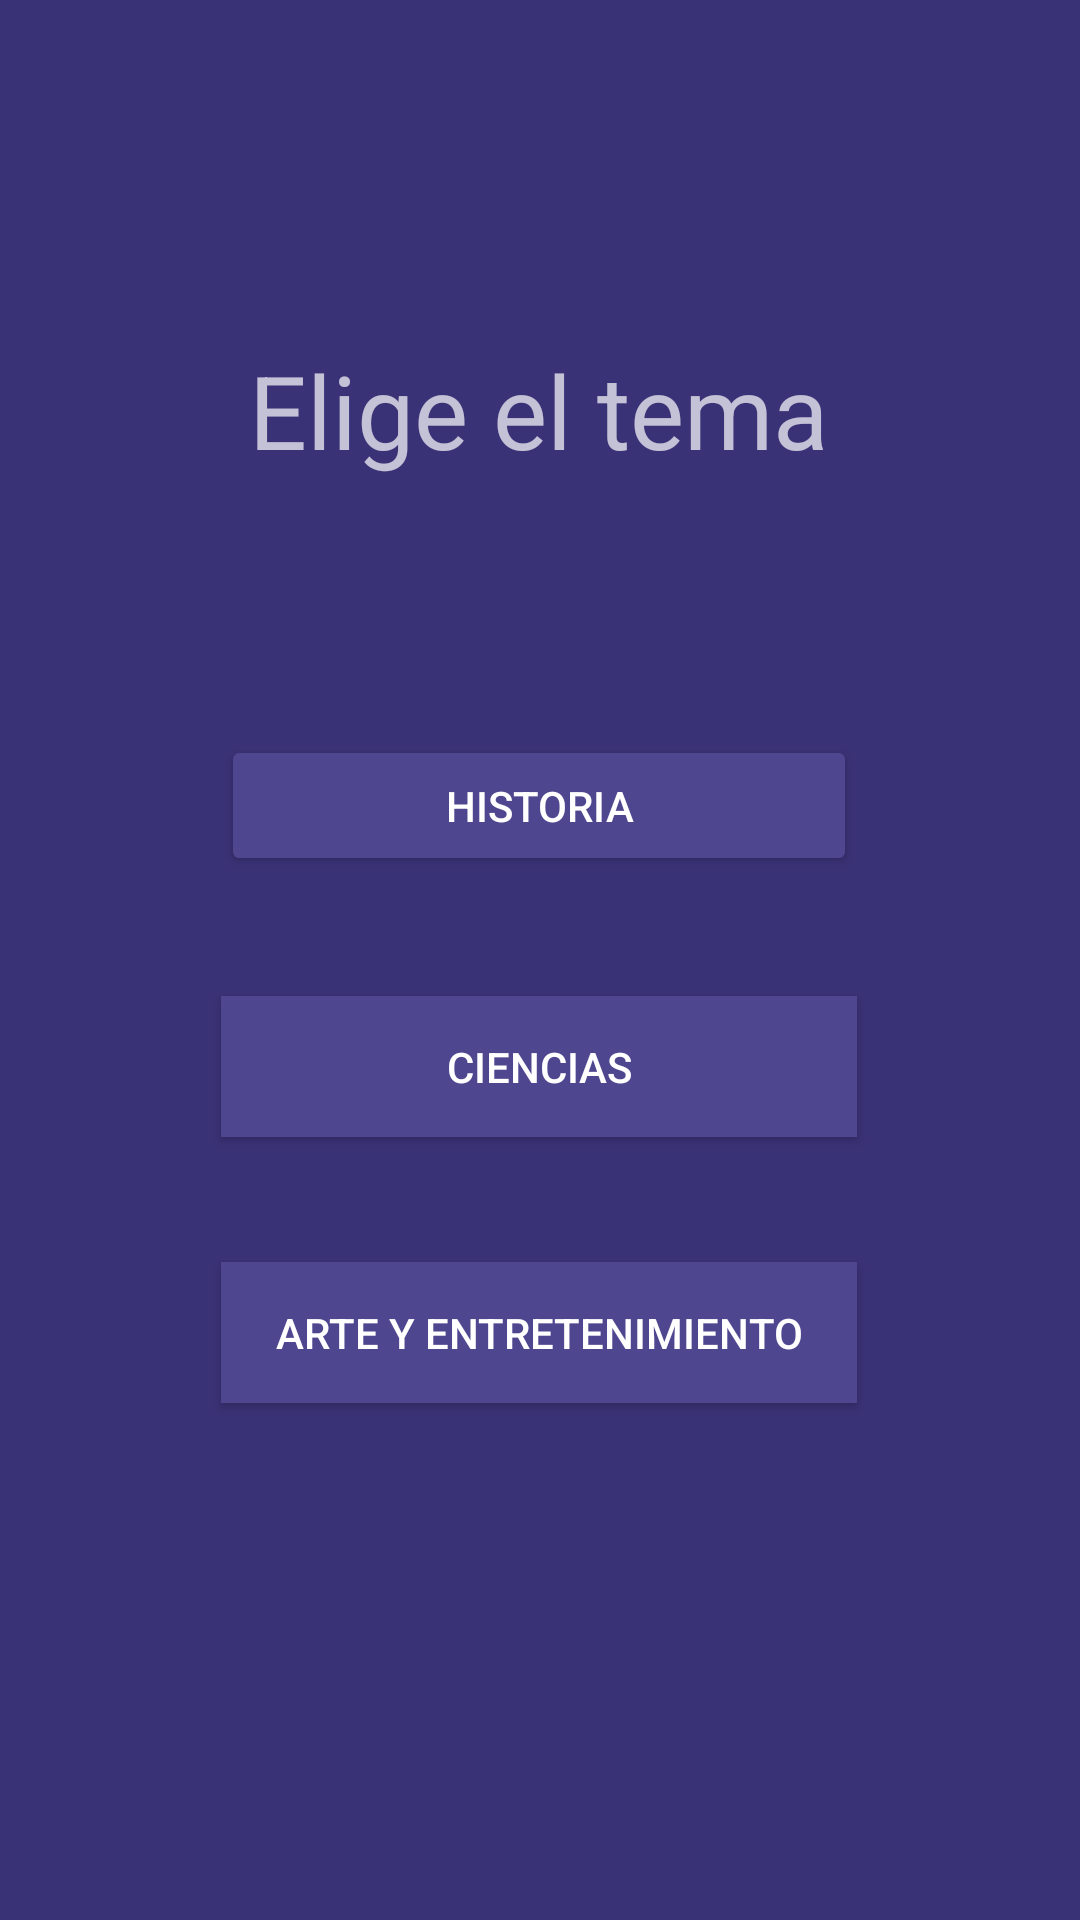

Layout XML and referenced resources for this Android screen:
<!-- AndroidManifest.xml: application theme Theme.AppCompat.NoActionBar -->
<!-- res/layout/option_quiz.xml -->
<?xml version="1.0" encoding="utf-8"?>
<androidx.constraintlayout.widget.ConstraintLayout xmlns:android="http://schemas.android.com/apk/res/android"
    xmlns:app="http://schemas.android.com/apk/res-auto"
    xmlns:tools="http://schemas.android.com/tools"
    android:layout_width="match_parent"
    android:layout_height="match_parent"
    android:background="#3A3276">

    <ImageButton
        android:id="@+id/volverOptionQuiz"
        android:layout_width="66dp"
        android:layout_height="66dp"
        android:background="#00FFFFFF"
        app:layout_constraintBottom_toBottomOf="parent"
        app:layout_constraintEnd_toEndOf="parent"
        app:layout_constraintHorizontal_bias="0.0"
        app:layout_constraintStart_toStartOf="parent"
        app:layout_constraintTop_toTopOf="parent"
        app:layout_constraintVertical_bias="0.0"
        app:srcCompat="@drawable/ic_baseline_arrow_back_ios_new_24" />

    <Button
        android:id="@+id/historyButton"
        android:layout_width="212dp"
        android:layout_height="47dp"
        android:backgroundTint="#4E468E"
        android:text="Historia"
        app:layout_constraintBottom_toBottomOf="parent"
        app:layout_constraintEnd_toEndOf="parent"
        app:layout_constraintHorizontal_bias="0.497"
        app:layout_constraintStart_toStartOf="parent"
        app:layout_constraintTop_toTopOf="parent"
        app:layout_constraintVertical_bias="0.413" />

    <Button
        android:id="@+id/sciencieButton"
        android:layout_width="212dp"
        android:layout_height="47dp"
        android:layout_marginTop="40dp"
        android:background="#4E468E"
        android:text="Ciencias"
        app:layout_constraintBottom_toBottomOf="parent"
        app:layout_constraintEnd_toEndOf="parent"
        app:layout_constraintHorizontal_bias="0.497"
        app:layout_constraintStart_toStartOf="parent"
        app:layout_constraintTop_toBottomOf="@+id/historyButton"
        app:layout_constraintVertical_bias="0.0" />

    <Button
        android:id="@+id/artButton"
        android:layout_width="212dp"
        android:layout_height="47dp"
        android:background="#4E468E"
        android:text="Arte y Entretenimiento"
        app:layout_constraintBottom_toBottomOf="parent"
        app:layout_constraintEnd_toEndOf="parent"
        app:layout_constraintHorizontal_bias="0.497"
        app:layout_constraintStart_toStartOf="parent"
        app:layout_constraintTop_toBottomOf="@+id/sciencieButton"
        app:layout_constraintVertical_bias="0.194" />

    <TextView
        android:id="@+id/textView"
        android:layout_width="wrap_content"
        android:layout_height="wrap_content"
        android:text="Elige el tema"
        android:textSize="34sp"
        app:layout_constraintBottom_toTopOf="@+id/historyButton"
        app:layout_constraintEnd_toEndOf="parent"
        app:layout_constraintHorizontal_bias="0.498"
        app:layout_constraintStart_toStartOf="parent"
        app:layout_constraintTop_toTopOf="parent"
        app:layout_constraintVertical_bias="0.571" />

</androidx.constraintlayout.widget.ConstraintLayout>
<!-- resources referenced by this layout -->
<resources>

</resources>
